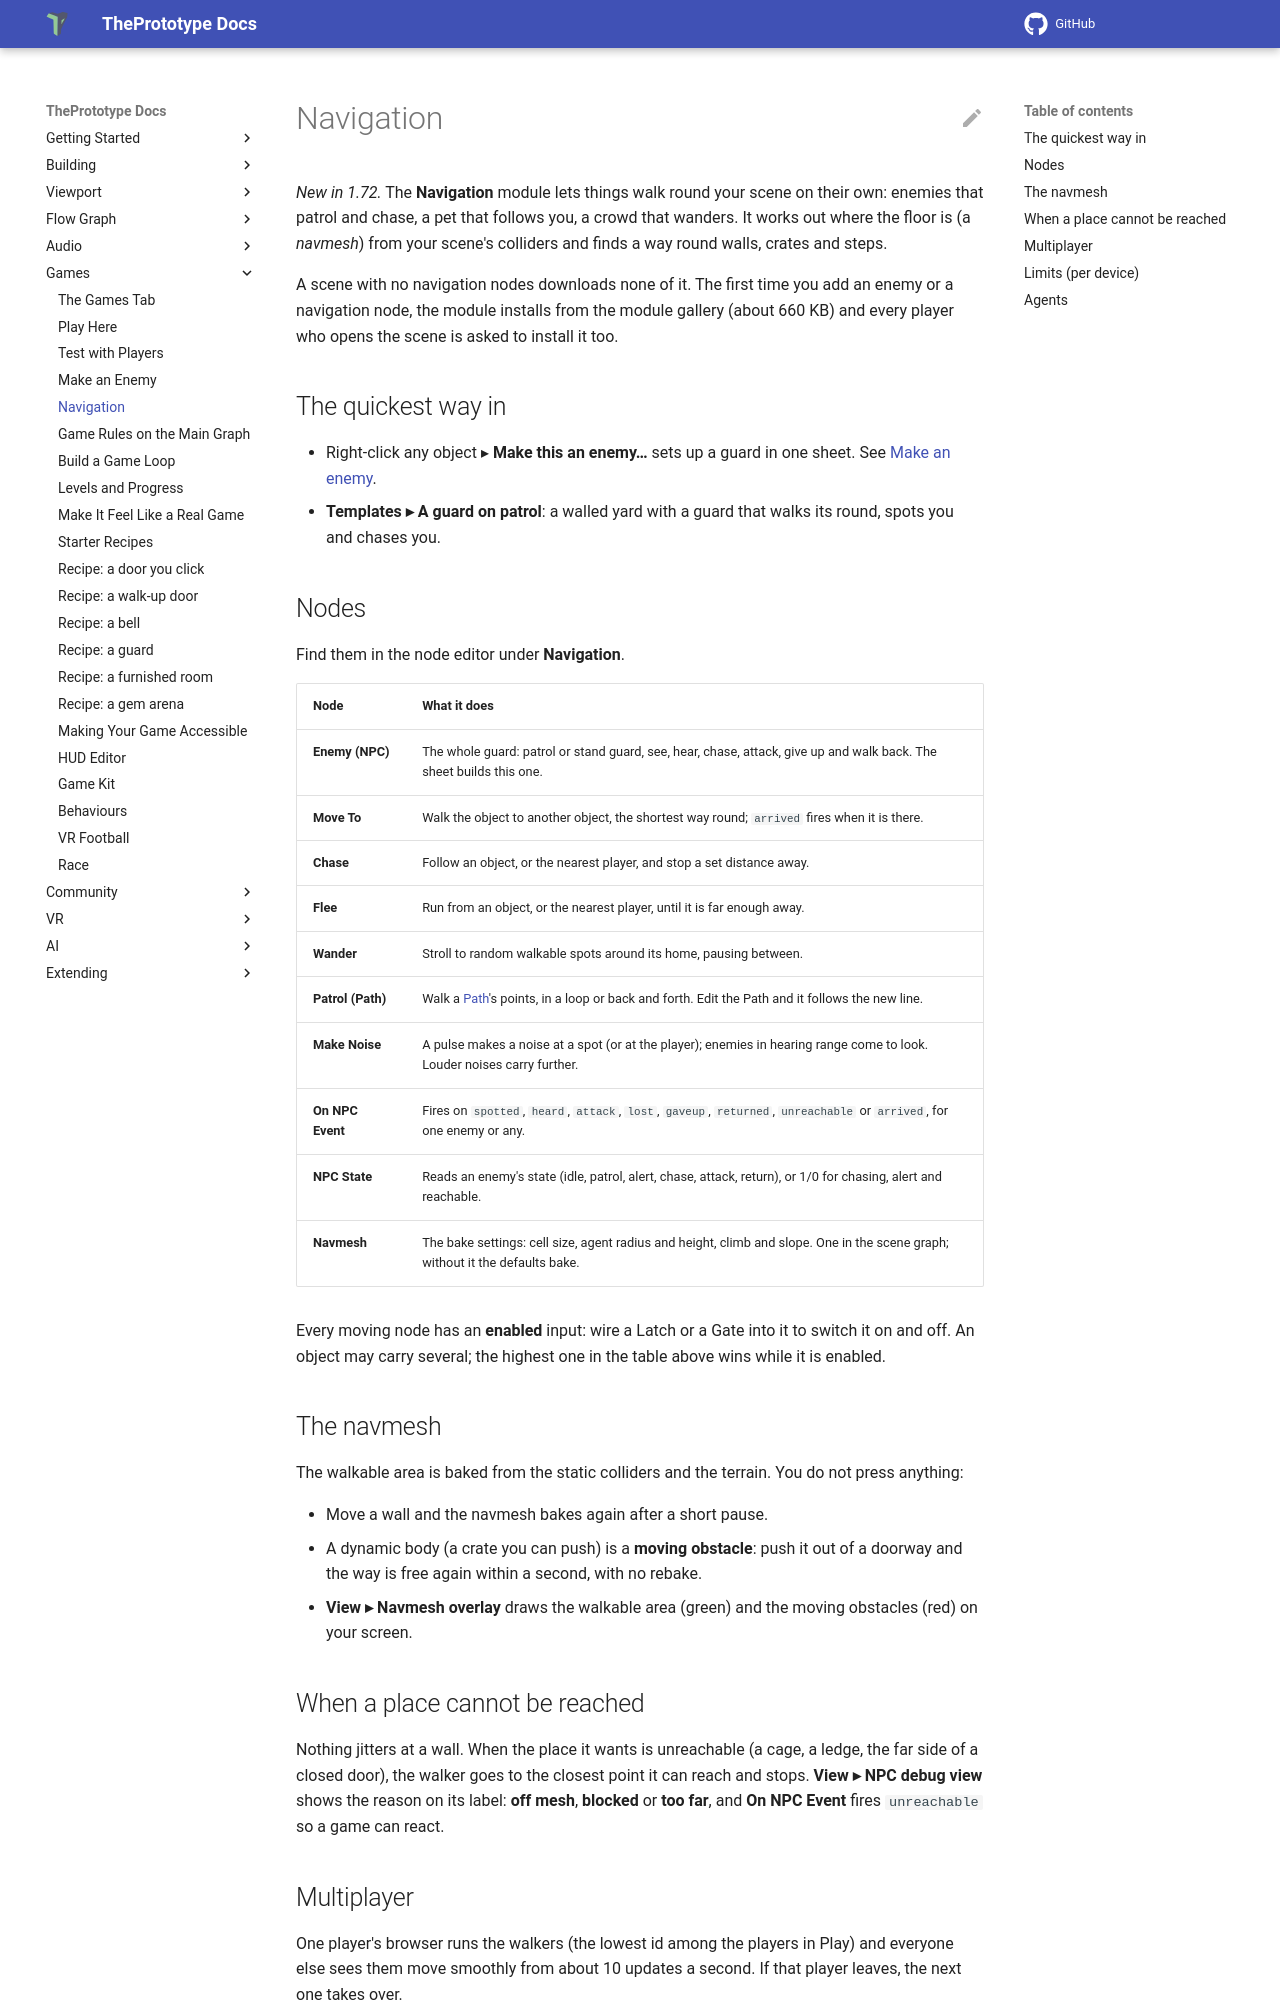

repository: theprototype-app/docs · page: navigation/index.html · generator: mkdocs

# Navigation

*New in 1.72.* The **Navigation** module lets things walk round your scene on their own: enemies that patrol and
chase, a pet that follows you, a crowd that wanders. It works out where the floor is (a *navmesh*) from your scene's
colliders and finds a way round walls, crates and steps.

A scene with no navigation nodes downloads none of it. The first time you add an enemy or a navigation node, the
module installs from the module gallery (about 660 KB) and every player who opens the scene is asked to install it too.

## The quickest way in

- Right-click any object ▸ **Make this an enemy…** sets up a guard in one sheet. See [Make an enemy](make-an-enemy.md).
- **Templates ▸ A guard on patrol**: a walled yard with a guard that walks its round, spots you and chases you.

## Nodes

Find them in the node editor under **Navigation**.

| Node | What it does |
|---|---|
| **Enemy (NPC)** | The whole guard: patrol or stand guard, see, hear, chase, attack, give up and walk back. The sheet builds this one. |
| **Move To** | Walk the object to another object, the shortest way round; `arrived` fires when it is there. |
| **Chase** | Follow an object, or the nearest player, and stop a set distance away. |
| **Flee** | Run from an object, or the nearest player, until it is far enough away. |
| **Wander** | Stroll to random walkable spots around its home, pausing between. |
| **Patrol (Path)** | Walk a [Path](paths.md)'s points, in a loop or back and forth. Edit the Path and it follows the new line. |
| **Make Noise** | A pulse makes a noise at a spot (or at the player); enemies in hearing range come to look. Louder noises carry further. |
| **On NPC Event** | Fires on `spotted`, `heard`, `attack`, `lost`, `gaveup`, `returned`, `unreachable` or `arrived`, for one enemy or any. |
| **NPC State** | Reads an enemy's state (idle, patrol, alert, chase, attack, return), or 1/0 for chasing, alert and reachable. |
| **Navmesh** | The bake settings: cell size, agent radius and height, climb and slope. One in the scene graph; without it the defaults bake. |

Every moving node has an **enabled** input: wire a Latch or a Gate into it to switch it on and off. An object may
carry several; the highest one in the table above wins while it is enabled.

## The navmesh

The walkable area is baked from the static colliders and the terrain. You do not press anything:

- Move a wall and the navmesh bakes again after a short pause.
- A dynamic body (a crate you can push) is a **moving obstacle**: push it out of a doorway and the way is free again
  within a second, with no rebake.
- **View ▸ Navmesh overlay** draws the walkable area (green) and the moving obstacles (red) on your screen.
